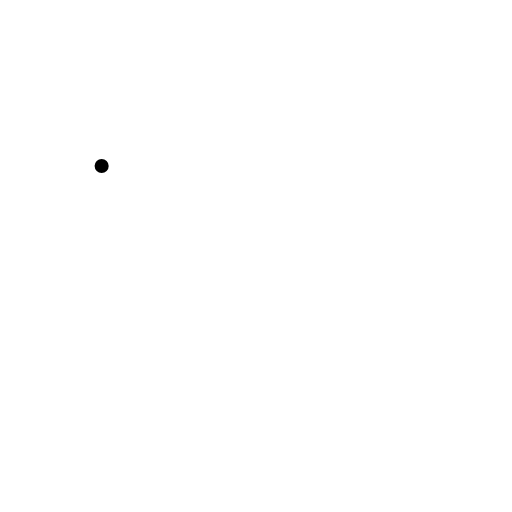
t = 0.00 s
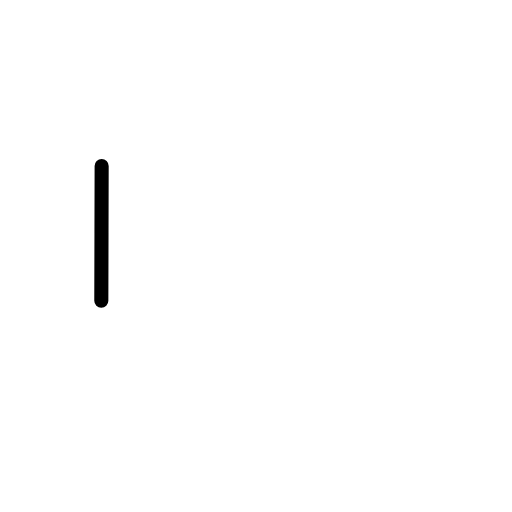
t = 0.50 s
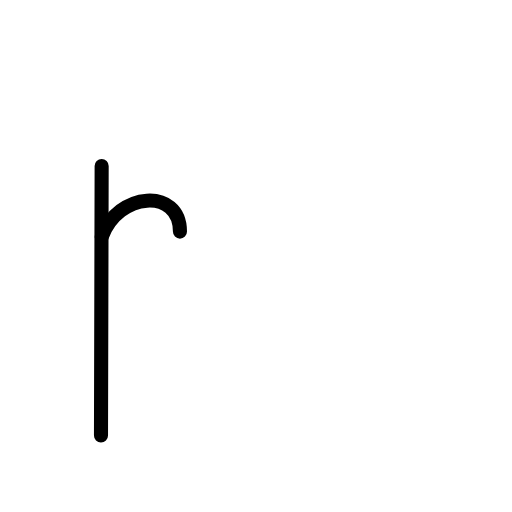
t = 1.25 s
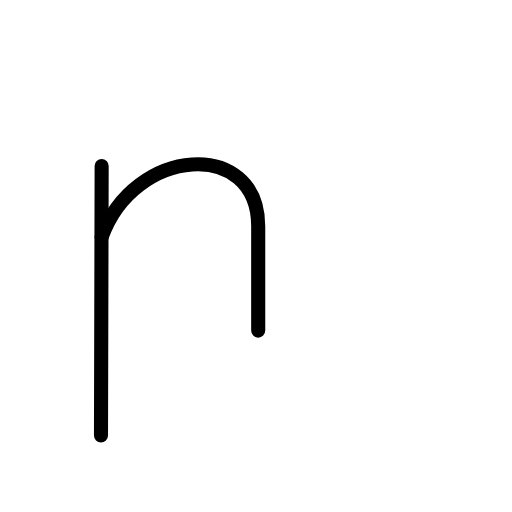
t = 1.75 s
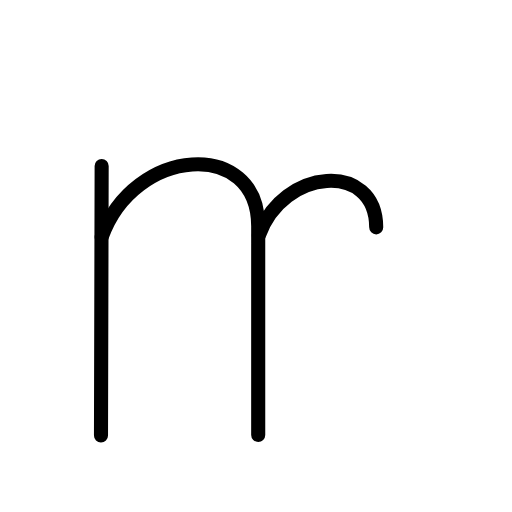
t = 2.38 s
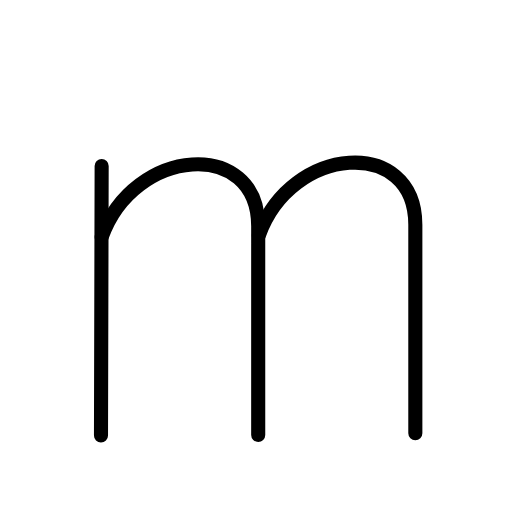
t = 3.00 s

The animated SVG that drew these frames (rendered in a browser with its animation timeline set to each time). Animation: 7 SMIL elements (animate=7); one cycle of 3.00 s.

<?xml version="1.0" encoding="UTF-8"?>
<!--
AniKanjiVG is licensed by CC-BY-SA Paul C. Sommerhoff (https://bitbucket.org/sommerhoff/anikanjivg).
AniKanjiVG uses KanjiVG which is licensed by CC-BY-SA Ulrich Apel (http://kanjivg.tagaini.net).
See also http://creativecommons.org/licenses/by-sa/3.0/
-->
<svg xmlns:kvg='http://kanjivg.tagaini.net' xmlns='http://www.w3.org/2000/svg' width='109' height='109' viewBox='0 0 109 109' style='fill:none;stroke:#000000;stroke-width:3;stroke-linecap:round;stroke-linejoin:round;' id="kvg:kanji_0006d"><g id="kvg:0006d"><path id="kvg:0006d-s1" d="M21.64,35.33c0,7.23-0.14,51.62-0.14,57.4"><animate attributeName="d" begin="0.0s" dur="1.0s" from="M21.64,35.33C21.64,35.33,21.64,35.33,21.64,35.33" to="M21.64,35.33c0,7.23-0.14,51.62-0.14,57.4" />
</path>
<path id="kvg:0006d-s2" d="M21.65,50.44c6.92-19.34,33.32-21.07,33.32-2.27c0,19.22,0,37.48,0,44.42"><animate attributeName="d" begin="1.0s" dur="0.5s" from="M21.65,50.44C21.65,50.44,21.65,50.44,21.65,50.44" to="M21.65,50.44c6.92-19.34,33.32-21.07,33.32-2.27" />
<animate attributeName="d" begin="1.5s" dur="0.5s" from="M21.65,50.44c6.92-19.34,33.32-21.07,33.32-2.27c0,0,0,0,0,0,0" to="M21.65,50.44c6.92-19.34,33.32-21.07,33.32-2.27c0,19.22,0,37.48,0,44.42" />
<animate attributeName="d" begin="0s" dur="1.0s" from="M-100,-100" to="M-100,-100" />
</path>
<path id="kvg:0006d-s3" d="M55.1,50.1c6.92-19.34,33.32-21.07,33.32-2.27c0,19.22,0,37.48,0,44.42"><animate attributeName="d" begin="2.0s" dur="0.5s" from="M55.1,50.1C55.1,50.1,55.1,50.1,55.1,50.1" to="M55.1,50.1c6.92-19.34,33.32-21.07,33.32-2.27" />
<animate attributeName="d" begin="2.5s" dur="0.5s" from="M55.1,50.1c6.92-19.34,33.32-21.07,33.32-2.27c0,0,0,0,0,0,0" to="M55.1,50.1c6.92-19.34,33.32-21.07,33.32-2.27c0,19.22,0,37.48,0,44.42" />
<animate attributeName="d" begin="0s" dur="2.0s" from="M-100,-100" to="M-100,-100" />
</path>
</g>
</svg>
